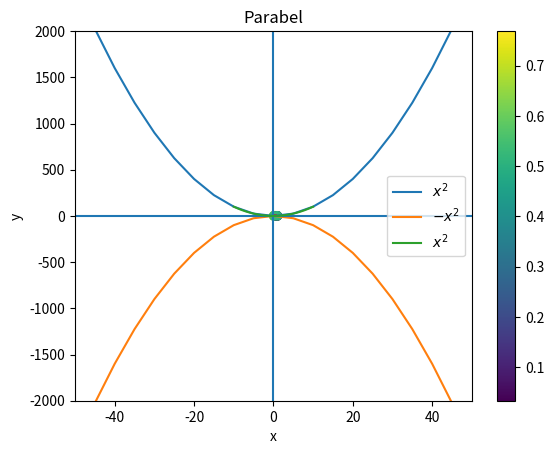

Python code for this plot:
import matplotlib.pyplot as plt
x = range(-100,100,5)
x2 = [k**2 for k in x]
minusx2 = [-k**2 for k in x]
plt.plot(x, x2, label=r"$x^2$")
plt.plot(x, minusx2, label=r"$-x^2$")
plt.xlabel("x")
plt.ylabel("y")
plt.ylim(-2000, 2000)
plt.xlim(-50, 50)
plt.axhline(0) # horiz. Linie
plt.axvline(0) # vert. Linie
plt.legend()
plt.savefig("parabeln.pdf") # Weitere Formate möglich
plt.show()

import numpy as np
x = np.linspace(-10,10,20)
y = x**2

plt.plot(x,y,label=r"$x^2$")
plt.title("Parabel")
plt.legend()

x = np.random.rand(20)
y = np.random.rand(20)
z = np.random.rand(20)
plt.scatter(x,y,c=z)
plt.colorbar()

y = np.random.rand(200)
#y = np.random.normal(0,1,20000)
plt.hist(y, bins=10, rwidth=.8)